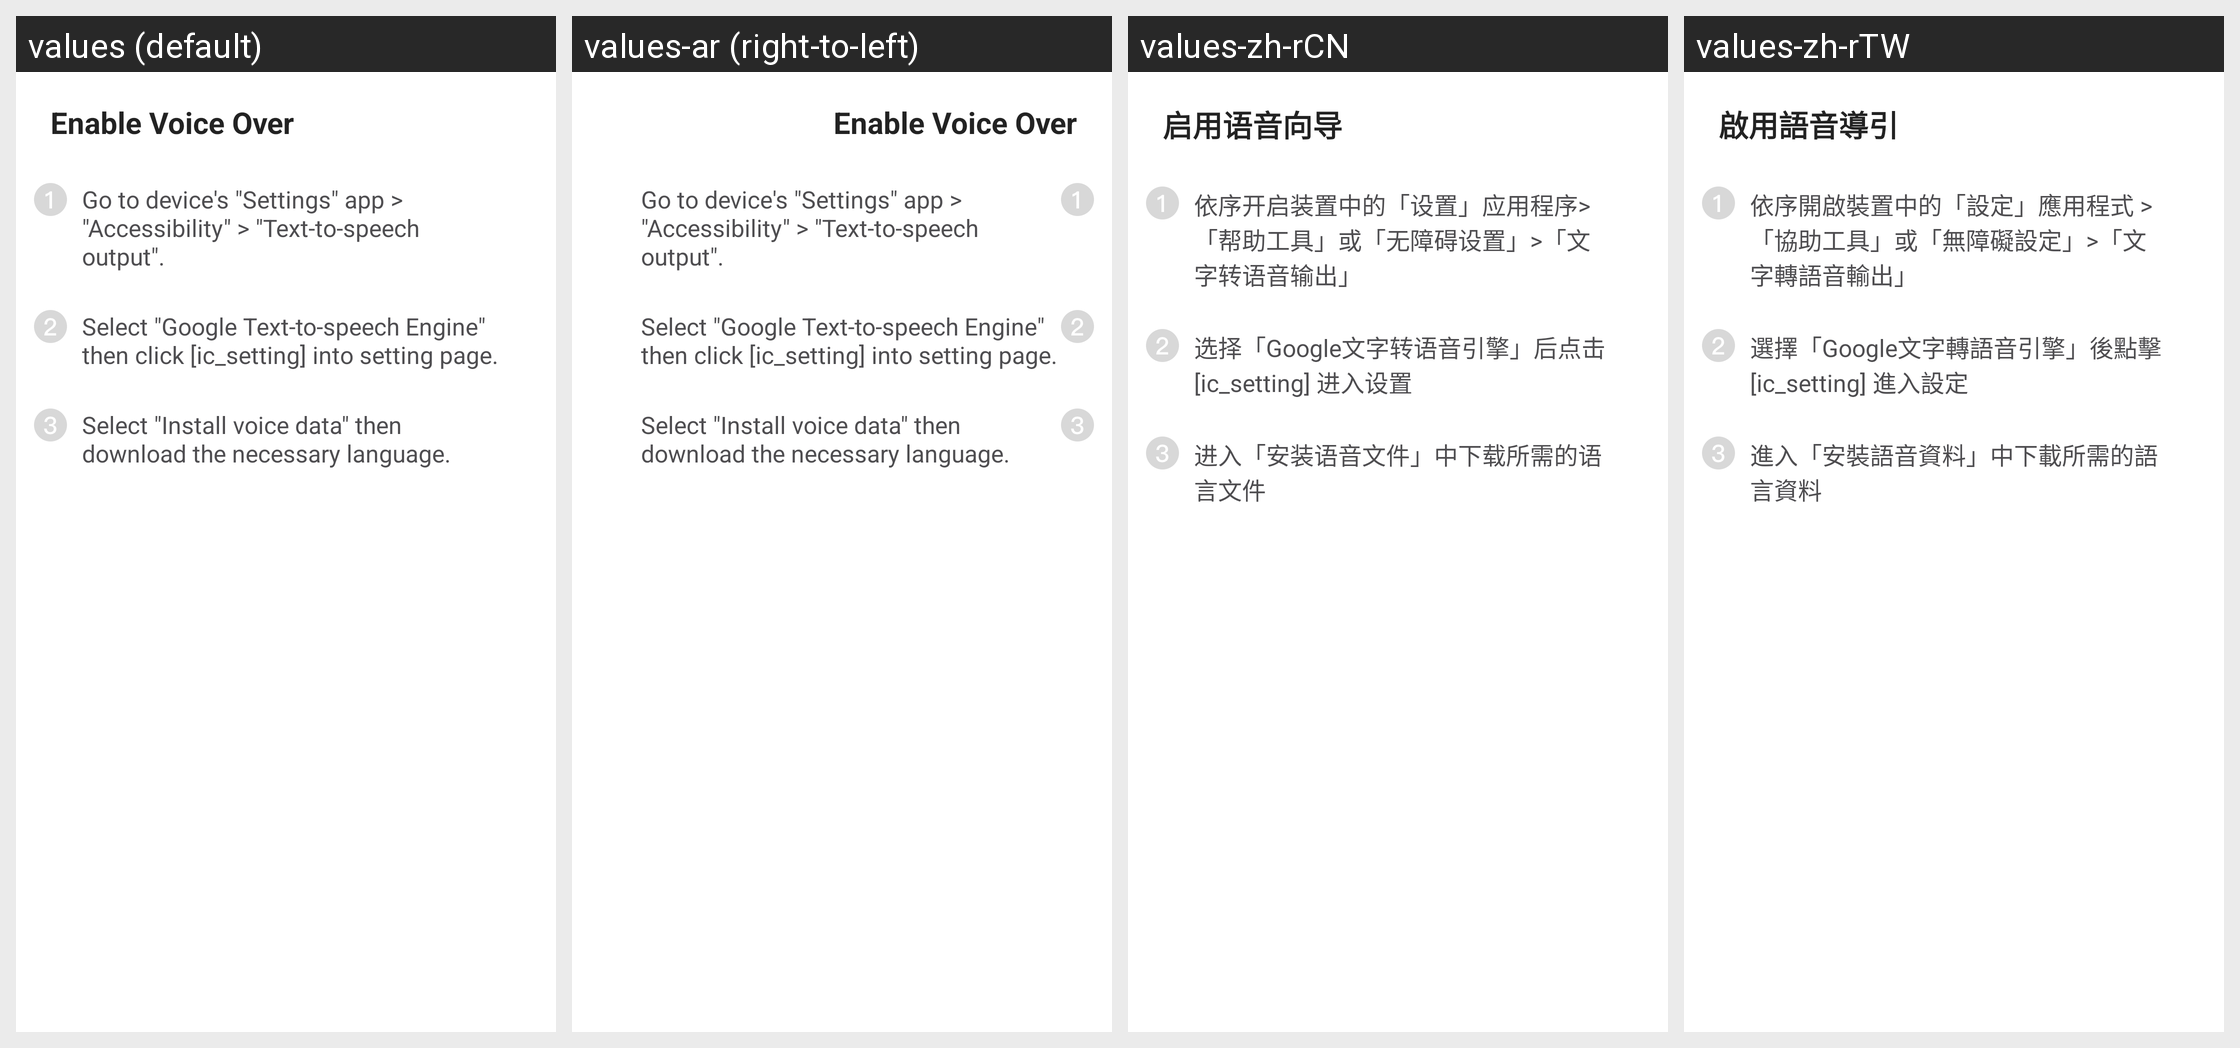

Translations of the strings shown on this Android screen, per locale in the grid:
Android screen res/layout/view_tts_hint.xml rendered under 4 locales, left to right: values (default), values-ar (right-to-left), values-zh-rCN, values-zh-rTW. Device: Nexus 5 (rendered at 1080×1920; each locale shown at half size, 540×960, under a caption strip naming it); theme AppTheme.
Other locales in the repository, not shown: values-af, values-bg, values-bn, values-ca, values-cs, values-da, values-de, values-el, values-en, values-en-rGB, values-es, values-es-rES, values-eu, values-fi, values-fr, values-gu, values-hi, values-hr, values-hu, values-id, values-in, values-it, values-iw, values-ja, values-ja-rJP, values-kn, values-ko, values-ko-rKR, values-ml, values-mr, values-ms, values-nb, values-nl, values-pa, values-pl, values-pt, values-pt-rPT, values-ro, values-ru, values-sk, values-sl, values-sv, values-ta, values-te, values-th, values-tl, values-tr, values-uk, values-vi, values-zh, values-zh-rHK.
Strings drawn on this screen, with the default value and each locale's value (text and hints the layout hard-codes, and strings that could not be matched under every locale, appear in the picture but are not listed):

txt_tts_hint_title
  values: Enable Voice Over
  values-ar: Enable Voice Over  [not translated; the default value is used]
  values-zh-rCN: 启用语音向导
  values-zh-rTW: 啟用語音導引

txt_tts_hint_step1
  values: Go to device's "Settings" app > "Accessibility" > "Text-to-speech output".
  values-ar: Go to device's "Settings" app > "Accessibility" > "Text-to-speech output".  [not translated; the default value is used]
  values-zh-rCN: 依序开启装置中的「设置」应用程序>「帮助工具」或「无障碍设置」>「文字转语音输出」
  values-zh-rTW: 依序開啟裝置中的「設定」應用程式 >「協助工具」或「無障礙設定」>「文字轉語音輸出」

txt_tts_hint_step2
  values: Select "Google Text-to-speech Engine" then click [ic_setting] into setting page.
  values-ar: Select "Google Text-to-speech Engine" then click [ic_setting] into setting page.  [not translated; the default value is used]
  values-zh-rCN: 选择「Google文字转语音引擎」后点击 [ic_setting] 进入设置
  values-zh-rTW: 選擇「Google文字轉語音引擎」後點擊 [ic_setting] 進入設定

txt_tts_hint_step3
  values: Select "Install voice data" then download the necessary language.
  values-ar: Select "Install voice data" then download the necessary language.  [not translated; the default value is used]
  values-zh-rCN: 进入「安装语音文件」中下载所需的语言文件
  values-zh-rTW: 進入「安裝語音資料」中下載所需的語言資料
